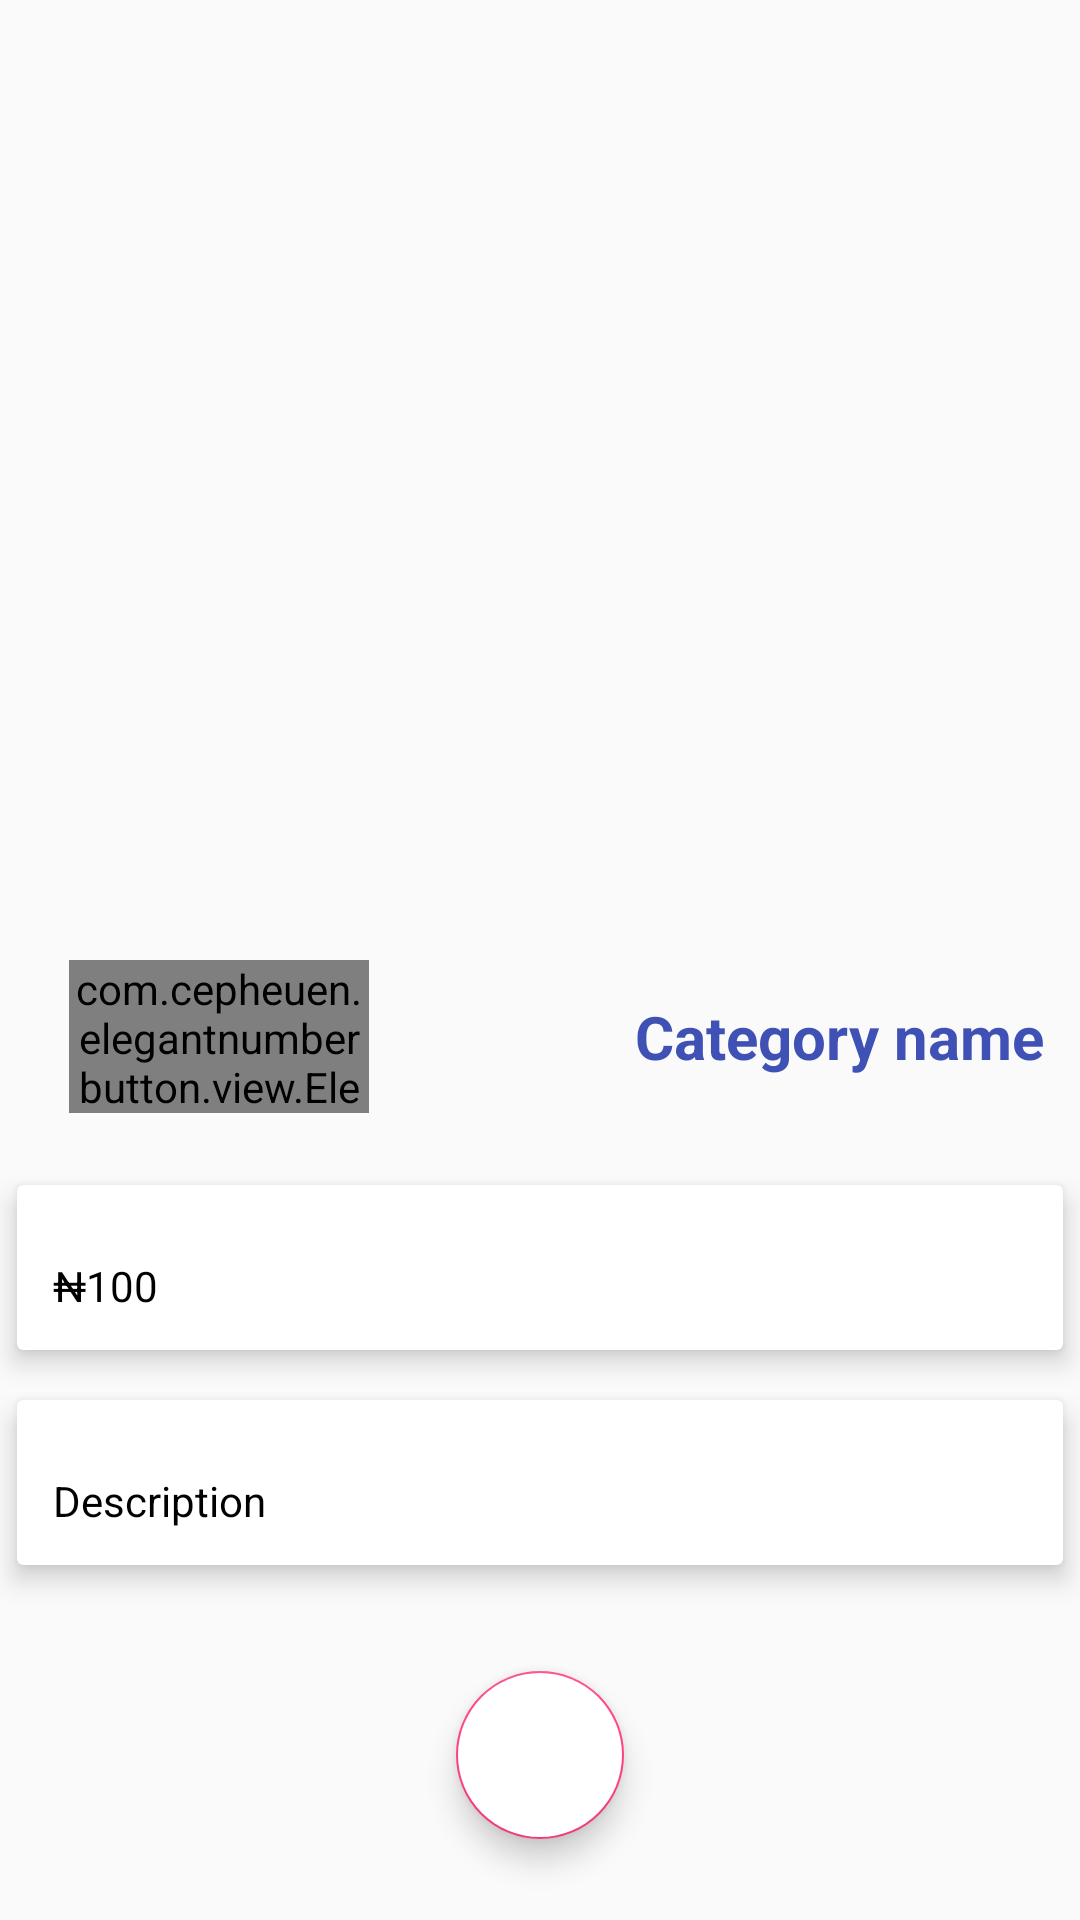

Here is an Android app screen rendered from its layout file. Give the layout XML and the strings, colors and styles it references.
<!-- AndroidManifest.xml: application theme AppTheme -->
<!-- res/layout/activity_test_details.xml -->
<?xml version="1.0" encoding="utf-8"?>
<RelativeLayout xmlns:android="http://schemas.android.com/apk/res/android"
    xmlns:app="http://schemas.android.com/apk/res-auto"
    xmlns:tools="http://schemas.android.com/tools"
    android:layout_width="match_parent"
    android:layout_height="match_parent"
    tools:context="com.example.lalecon.iwashlaundry.TestDetails">


    <ImageView
        app:layout_collapseMode="parallax"
        android:scaleType="centerCrop"
        android:contentDescription="@null"
        android:id="@+id/img_subcategory"
        android:layout_width="match_parent"
        android:layout_height="250dp"
        android:layout_below="@+id/linearLayout3"
        android:layout_alignParentLeft="true"
        android:layout_alignParentStart="true"
        android:layout_marginTop="11dp" />
    <TextView
        android:padding="12dp"
        android:text="Category name"
        android:textColor="@color/colorPrimary"
        android:textSize="20sp"
        android:textStyle="bold"
        android:id="@+id/subcategory_name"
        android:layout_width="wrap_content"
        android:layout_height="wrap_content"
        android:layout_alignTop="@+id/linearLayout"
        android:layout_alignParentRight="true"
        android:layout_alignParentEnd="true" />

    <com.cepheuen.elegantnumberbutton.view.ElegantNumberButton
        android:layout_width="100dp"
        android:layout_height="30dp"
        android:id="@+id/number_button"
        app:textSize="8sp"
        app:backGroundColor="@color/colorAccent"
        app:initialNumber="1"
        app:finalNumber="20"
        android:layout_alignBottom="@+id/subcategory_name"
        android:layout_alignParentLeft="true"
        android:layout_alignParentStart="true"
        android:layout_marginLeft="23dp"
        android:layout_marginStart="23dp"
        android:layout_below="@+id/linearLayout"></com.cepheuen.elegantnumberbutton.view.ElegantNumberButton>




    <android.support.design.widget.FloatingActionButton
        android:layout_width="wrap_content"
        android:layout_height="wrap_content"
        android:id="@+id/btn_cart"
        android:src="@drawable/mylaundry"
        android:backgroundTint="@color/white"
        android:elevation="6dp"
        app:pressedTranslationZ="12dp"
        app:layout_anchor="@id/app_bar_layout"
        app:layout_anchorGravity="bottom|right|end"
        app:useCompatPadding="true"

        android:layout_alignParentBottom="true"
        android:layout_centerHorizontal="true" />


        <LinearLayout
            android:layout_width="match_parent"
            android:layout_height="wrap_content"
            android:orientation="vertical"
            android:layout_alignParentTop="true"
            android:id="@+id/linearLayout3">

        </LinearLayout>

    <android.support.v7.widget.CardView
        android:layout_width="match_parent"
        android:layout_height="wrap_content"
        app:cardElevation="5dp"
        app:cardUseCompatPadding="true"

        android:id="@+id/cardView2"
        android:layout_above="@+id/btn_cart"
        android:layout_alignParentLeft="true"
        android:layout_alignParentStart="true">

        <TextView
            android:id="@+id/subcategory_price"
            android:layout_width="wrap_content"
            android:layout_height="wrap_content"
            android:layout_marginTop="12dp"
            android:lineSpacingMultiplier="1.5"
            android:padding="12dp"
            android:text="Description"
            android:textColor="@color/black"
            android:textSize="14sp" />
    </android.support.v7.widget.CardView>
    <android.support.v7.widget.CardView
        android:layout_width="match_parent"
        android:layout_height="wrap_content"
        app:cardElevation="5dp"
        app:cardUseCompatPadding="true"

        android:id="@+id/cardView"
        android:layout_above="@+id/cardView2"
        android:layout_alignParentLeft="true"
        android:layout_alignParentStart="true">

        <TextView
            android:id="@+id/subcategory_description"
            android:layout_width="wrap_content"
            android:layout_height="wrap_content"
            android:layout_marginTop="12dp"
            android:lineSpacingMultiplier="1.5"
            android:padding="12dp"
            android:text="₦100"
            android:textColor="@color/black"
            android:textSize="14sp" />
    </android.support.v7.widget.CardView>
    <LinearLayout

        android:layout_width="match_parent"
        android:layout_height="wrap_content"
        android:orientation="vertical"
        android:id="@+id/linearLayout"
        android:layout_centerVertical="true"
        android:layout_alignParentLeft="true"
        android:layout_alignParentStart="true">


    </LinearLayout>


    <LinearLayout
        android:id="@+id/layout_price"
        android:layout_width="match_parent"
        android:layout_height="wrap_content"

        android:orientation="horizontal"
        android:layout_alignParentBottom="true"
        android:layout_alignParentRight="true"
        android:layout_alignParentEnd="true"
        android:layout_marginBottom="211dp">



    </LinearLayout>



</RelativeLayout>
<!-- resources referenced by this layout -->
<resources>
  <color name="black">#000000</color>
  <color name="colorAccent">#FF4081</color>
  <color name="colorPrimary">#3F51B5</color>
  <color name="white">#fff</color>
  <style name="AppTheme" parent="Theme.AppCompat.Light.NoActionBar">
          
          <item name="colorPrimary">@color/colorPrimary</item>
          <item name="colorPrimaryDark">@color/colorPrimaryDark</item>
          <item name="colorAccent">@color/colorAccent</item>
      </style>
  <color name="colorPrimaryDark">#303F9F</color>
</resources>
